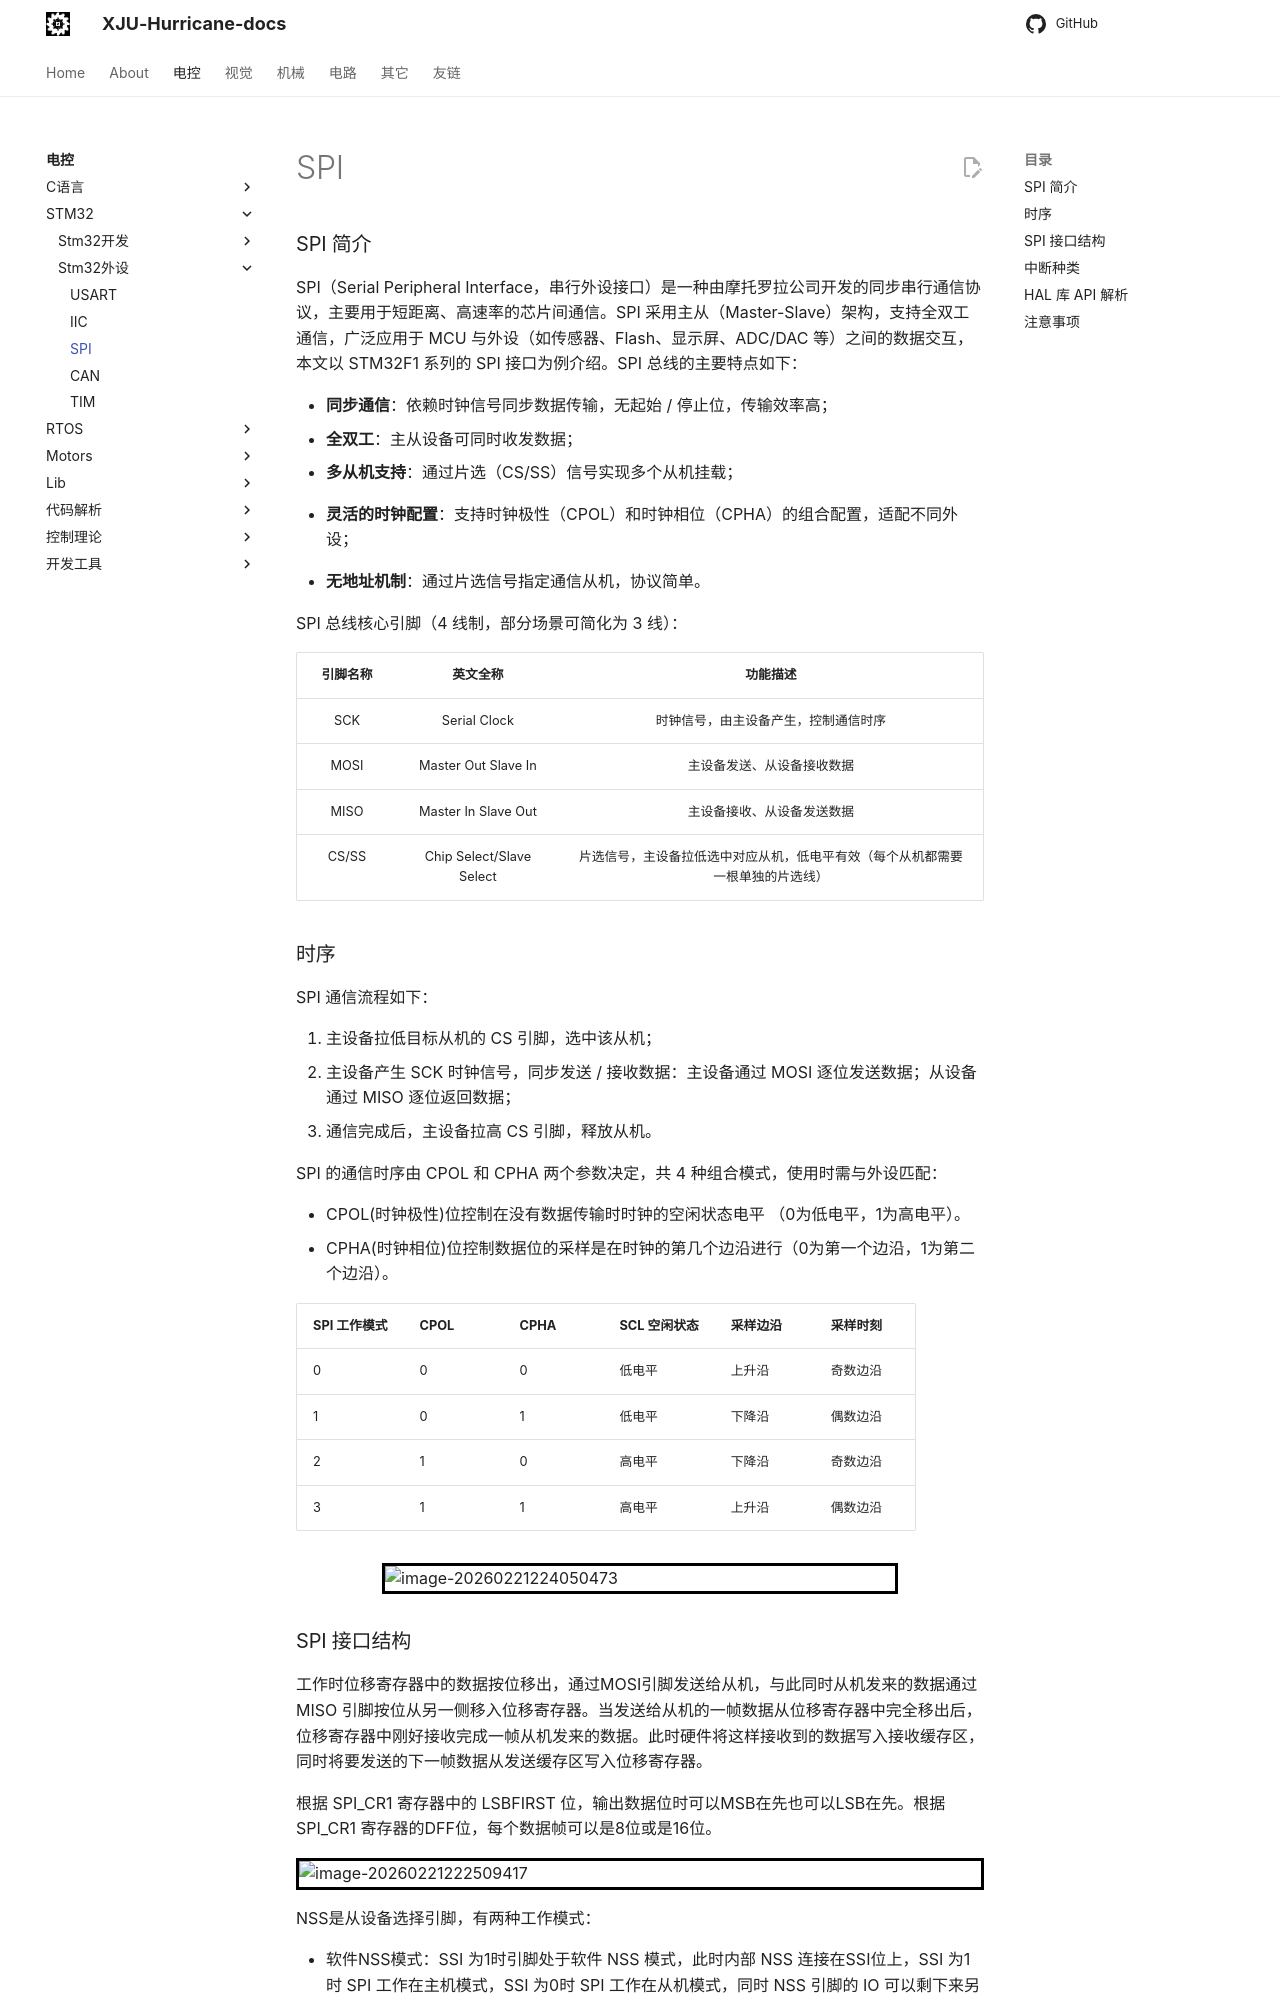

repository: XJU-Hurricane-Team/xju-hurricane-team.github.io · page: Electrical/Stm32/Stm32外设/SPI/index.html · generator: mkdocs

### SPI 简介

SPI（Serial Peripheral Interface，串行外设接口）是一种由摩托罗拉公司开发的同步串行通信协议，主要用于短距离、高速率的芯片间通信。SPI 采用主从（Master-Slave）架构，支持全双工通信，广泛应用于 MCU 与外设（如传感器、Flash、显示屏、ADC/DAC 等）之间的数据交互，本文以 STM32F1 系列的 SPI 接口为例介绍。SPI 总线的主要特点如下：

- **同步通信**：依赖时钟信号同步数据传输，无起始 / 停止位，传输效率高；
- **全双工**：主从设备可同时收发数据；
- **多从机支持**：通过片选（CS/SS）信号实现多个从机挂载；

- **灵活的时钟配置**：支持时钟极性（CPOL）和时钟相位（CPHA）的组合配置，适配不同外设；

- **无地址机制**：通过片选信号指定通信从机，协议简单。

SPI 总线核心引脚（4 线制，部分场景可简化为 3 线）：

| 引脚名称 |         英文全称         |                           功能描述                           |
| :------: | :----------------------: | :----------------------------------------------------------: |
|   SCK    |       Serial Clock       |             时钟信号，由主设备产生，控制通信时序             |
|   MOSI   |   Master Out Slave In    |                  主设备发送、从设备接收数据                  |
|   MISO   |   Master In Slave Out    |                  主设备接收、从设备发送数据                  |
|  CS/SS   | Chip Select/Slave Select | 片选信号，主设备拉低选中对应从机，低电平有效（每个从机都需要一根单独的片选线） |

### 时序

SPI 通信流程如下：

1. 主设备拉低目标从机的 CS 引脚，选中该从机；
2. 主设备产生 SCK 时钟信号，同步发送 / 接收数据：主设备通过 MOSI 逐位发送数据；从设备通过 MISO 逐位返回数据；
3. 通信完成后，主设备拉高 CS 引脚，释放从机。

SPI 的通信时序由 CPOL 和 CPHA 两个参数决定，共 4 种组合模式，使用时需与外设匹配：

- CPOL(时钟极性)位控制在没有数据传输时时钟的空闲状态电平 （0为低电平，1为高电平）。
- CPHA(时钟相位)位控制数据位的采样是在时钟的第几个边沿进行（0为第一个边沿，1为第二个边沿）。

| SPI 工作模式 | CPOL | CPHA | SCL 空闲状态 | 采样边沿 | 采样时刻 |
| ------------ | ---- | ---- | ------------ | -------- | -------- |
| 0            | 0    | 0    | 低电平       | 上升沿   | 奇数边沿 |
| 1            | 0    | 1    | 低电平       | 下降沿   | 偶数边沿 |
| 2            | 1    | 0    | 高电平       | 下降沿   | 奇数边沿 |
| 3            | 1    | 1    | 高电平       | 上升沿   | 偶数边沿 |

![image-20260221224050473](./Picture/image-20260221224050473.png){.img-scale-75}
